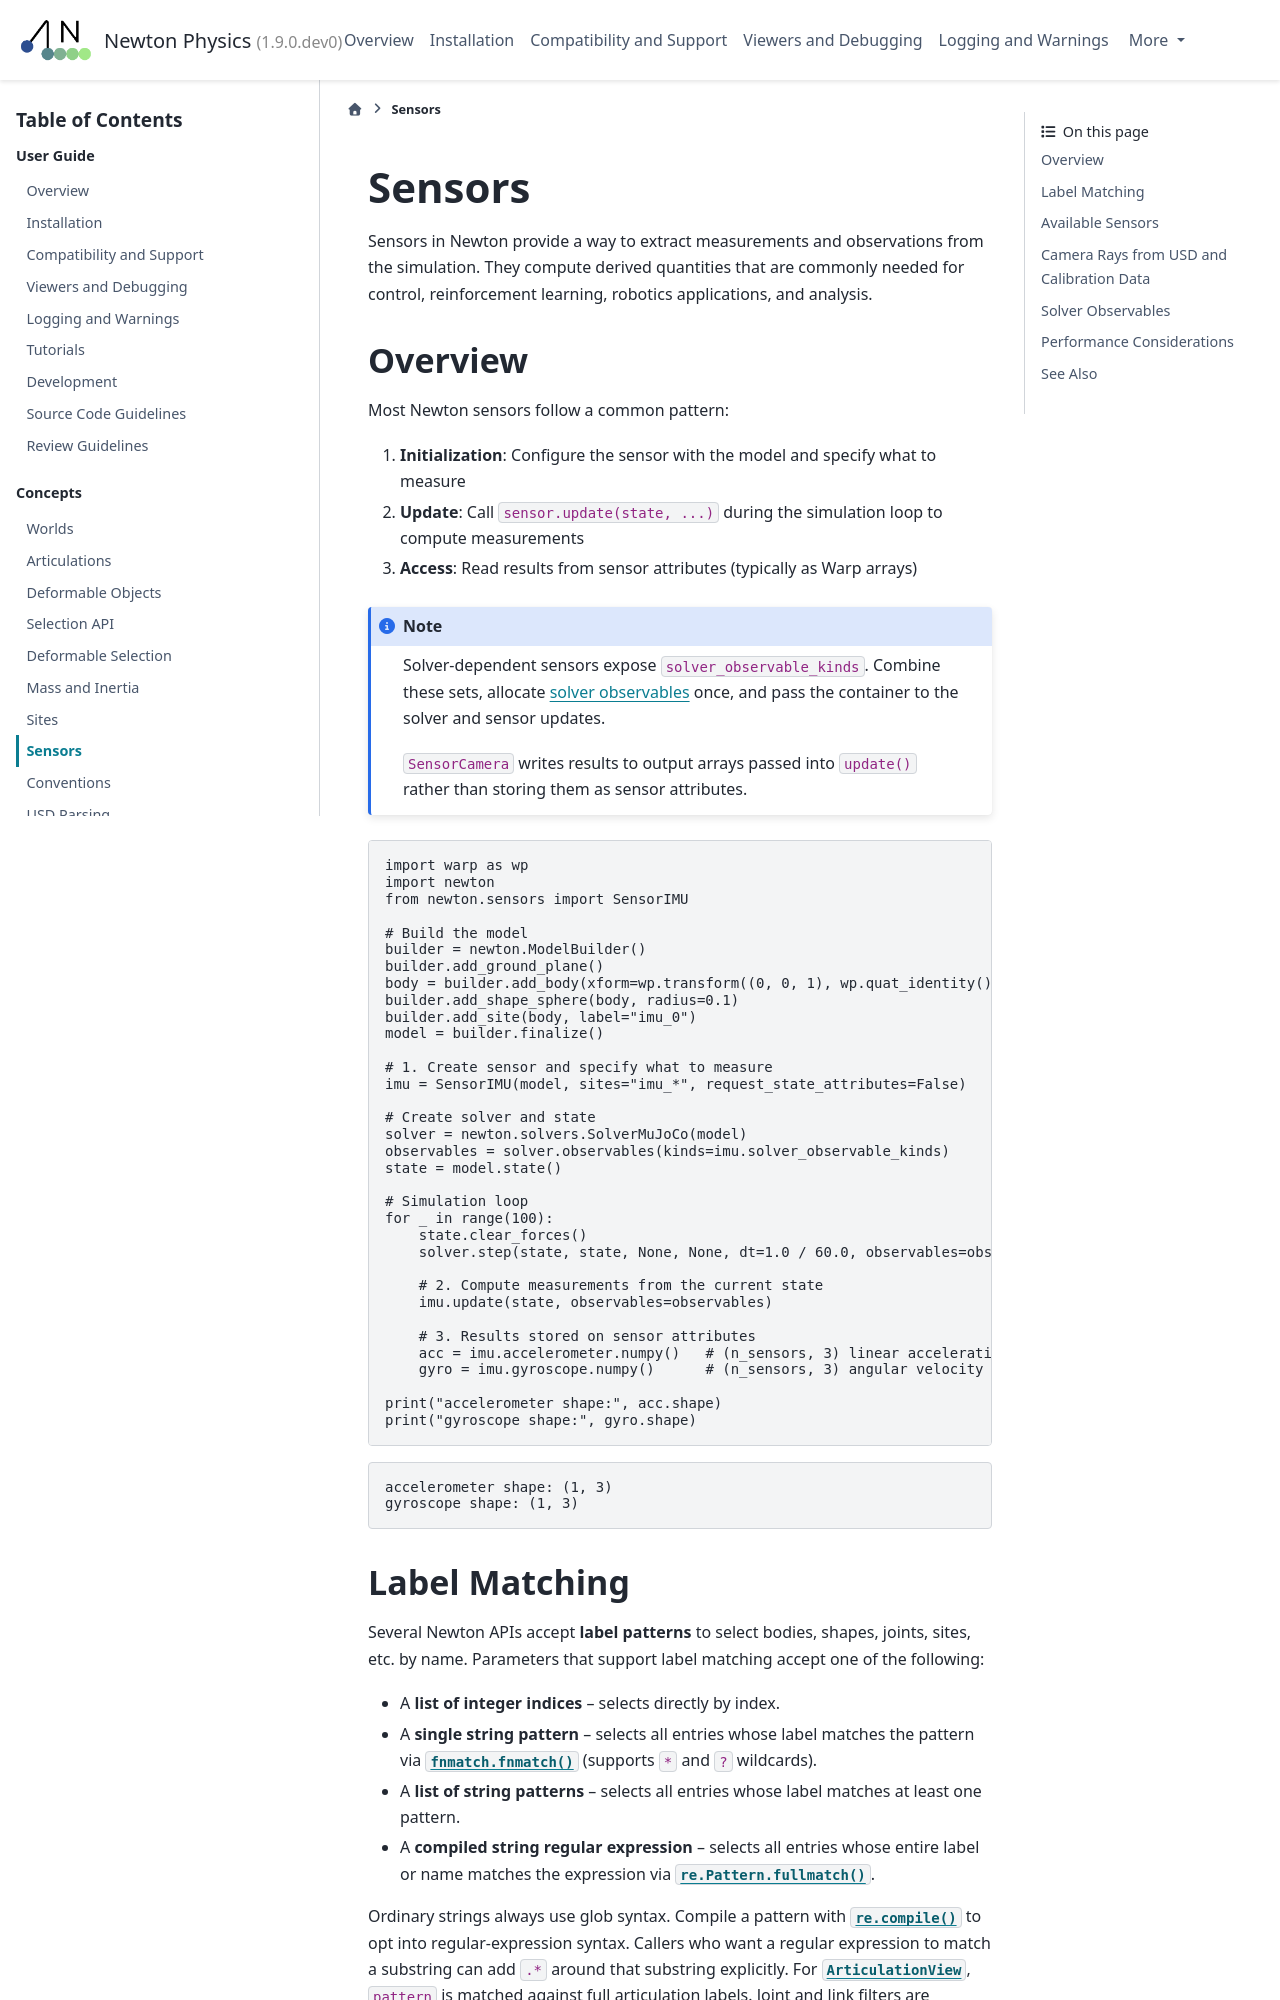

repository: SynReal/newton · page: latest/concepts/sensors.html · generator: sphinx

.. SPDX-FileCopyrightText: Copyright (c) 2025 The Newton Developers
.. SPDX-License-Identifier: CC-BY-4.0

Sensors
=======

Sensors in Newton provide a way to extract measurements and observations from the simulation. They compute derived
quantities that are commonly needed for control, reinforcement learning, robotics applications, and analysis.
